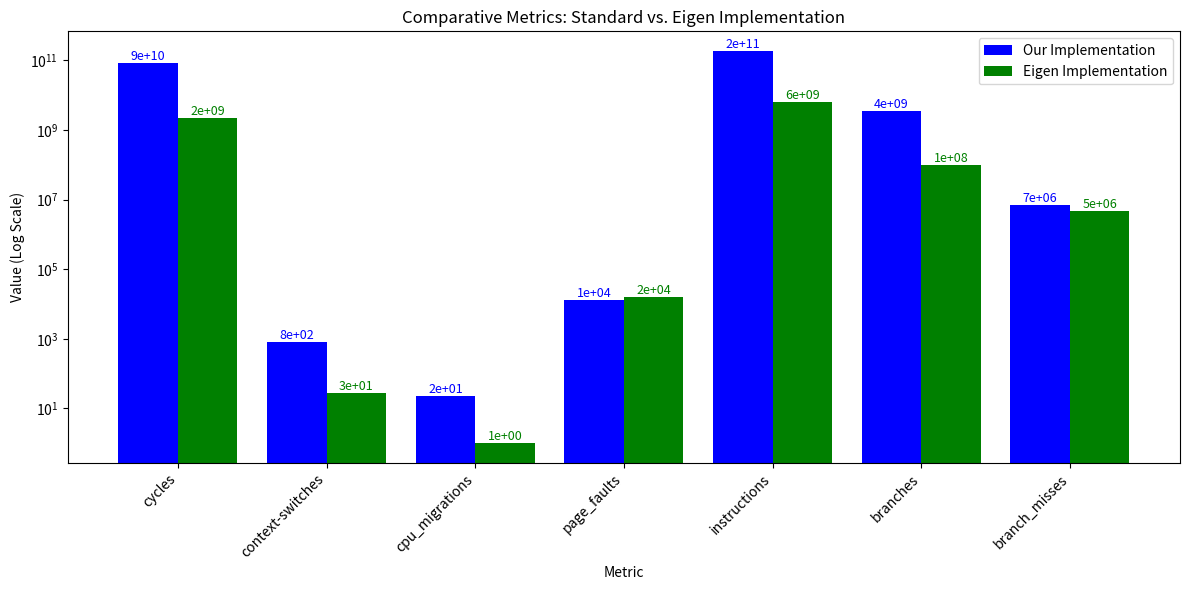

Write the Python code that produced this figure.
import numpy as np
import matplotlib.pyplot as plt


my_matrix = {
    "cycles": 85601614421,
    "context-switches": 830,
    "cpu_migrations": 22,
    "page_faults": 13331,
    "instructions": 187518885545,
    "branches": 3605133376,
    "branch_misses": 7024562,
}

eigen_matrix = {
    "cycles": 2151254227,
    "context-switches": 27,
    "cpu_migrations": 1,
    "page_faults": 15711,
    "instructions": 6194268590,
    "branches": 100932570,
    "branch_misses": 4628960,
}

def plot_comparative_bars(my_matrix, eigen_matrix):
    # Listas para almacenar las métricas donde hay más de 50% de diferencia
    metrics = []
    my_values = []
    eigen_values = []
    differences = []  # Para almacenar los porcentajes de diferencia

    # Recorrer las métricas y comparar
    for key in my_matrix:
        if key in eigen_matrix:  # Asegurarse de que la métrica exista en ambos diccionarios
            my_value = my_matrix[key]
            eigen_value = eigen_matrix[key]
            
            # Evitar divisiones por cero
            if my_value == 0 or eigen_value == 0:
                continue
            
            # Calcular el porcentaje de diferencia relativa
            diff_percentage = abs(my_value - eigen_value) / min(my_value, eigen_value)
            print(diff_percentage)
            if diff_percentage > 0.9:  # Si la diferencia es mayor del 50%
                metrics.append(key)
                my_values.append(my_value)
                eigen_values.append(eigen_value)
                differences.append(diff_percentage * 100)  # En porcentaje

    # Si no hay diferencias significativas, retornar sin hacer nada
    if not metrics:
        print("There are no metrics with more than 90% difference.")
        return
    
    # Crear gráfico de barras
    x = np.arange(len(metrics))  # Etiquetas en el eje X
    width = 0.35  # Ancho de las barras

    fig, ax = plt.subplots(figsize=(10, 6))

    # Crear barras
    bars_my = ax.bar(x - width/2, my_values, width, label='my_matrix', color='b')
    bars_eigen = ax.bar(x + width/2, eigen_values, width, label='eigen_matrix', color='g')

    # Añadir etiquetas y título
    ax.set_xlabel('Metrics')
    ax.set_ylabel('Values')
    ax.set_title('Comparing our matrix and eigen_matrix (difference > 90%)')
    ax.set_xticks(x)
    ax.set_xticklabels(metrics, rotation=45, ha="right")

    # Añadir leyenda
    ax.legend()
    # Mostrar el gráfico
    plt.tight_layout()
    plt.show()


def normalize_matrices(my_matrix, eigen_matrix):
    # Diccionarios normalizados
    my_matrix_normalized = {}
    eigen_matrix_normalized = {}

    # Combinar las métricas de ambos diccionarios
    combined_keys = set(my_matrix.keys()).union(set(eigen_matrix.keys()))

    # Normalizar cada métrica
    for key in combined_keys:
        # Obtener valores de my_matrix y eigen_matrix, si no existen, usar 0
        my_value = my_matrix.get(key, 0)
        eigen_value = eigen_matrix.get(key, 0)

        # Encontrar el mínimo y máximo para normalización
        min_value = min(my_value, eigen_value)
        max_value = max(my_value, eigen_value)
        # Si min_value == max_value, significa que ambos valores son iguales, normalizamos a 1
        if max_value == min_value:
            my_matrix_normalized[key] = 1
            eigen_matrix_normalized[key] = 1
        else:
            if max_value == my_value:
                my_matrix_normalized[key] = 1
                eigen_matrix_normalized[key] = eigen_value / my_value
            else:
                eigen_matrix_normalized[key] = 1
                my_matrix_normalized[key] = my_value / eigen_value
    return my_matrix_normalized, eigen_matrix_normalized


def plot_grafic():
    # Preparar los datos para el gráfico
    metrics = list(my_matrix.keys())
    my_values = list(my_matrix.values())
    eigen_values = list(eigen_matrix.values())

    x = np.arange(len(metrics))  # Índices para las métricas
    width = 0.4  # Ancho de las barras

    # Crear el gráfico
    fig, ax = plt.subplots(figsize=(12, 6))

    # Gráfico de barras con escala logarítmica
    ax.bar(x - width/2, my_values, width, label='Our Implementation', color='b', log=True)
    ax.bar(x + width/2, eigen_values, width, label='Eigen Implementation', color='g', log=True)

    # Añadir etiquetas y leyenda
    ax.set_xlabel('Metric')
    ax.set_ylabel('Value (Log Scale)')
    ax.set_title('Comparative Metrics: Standard vs. Eigen Implementation')
    ax.set_xticks(x)
    ax.set_xticklabels(metrics, rotation=45, ha='right')
    ax.legend()

    # Añadir valores encima de las barras (opcional)
    for i in range(len(metrics)):
        ax.text(x[i] - width/2, my_values[i], f'{my_values[i]:.0e}', ha='center', va='bottom', color='blue', fontsize=9)
        ax.text(x[i] + width/2, eigen_values[i], f'{eigen_values[i]:.0e}', ha='center', va='bottom', color='green', fontsize=9)

    plt.tight_layout()
    plt.show()

if __name__ == "__main__":
    plot_grafic()
    exit()
    my_matrix, eigen_matrix = normalize_matrices(my_matrix, eigen_matrix)
    print(my_matrix)
    print(eigen_matrix)
    plot_comparative_bars(my_matrix, eigen_matrix)